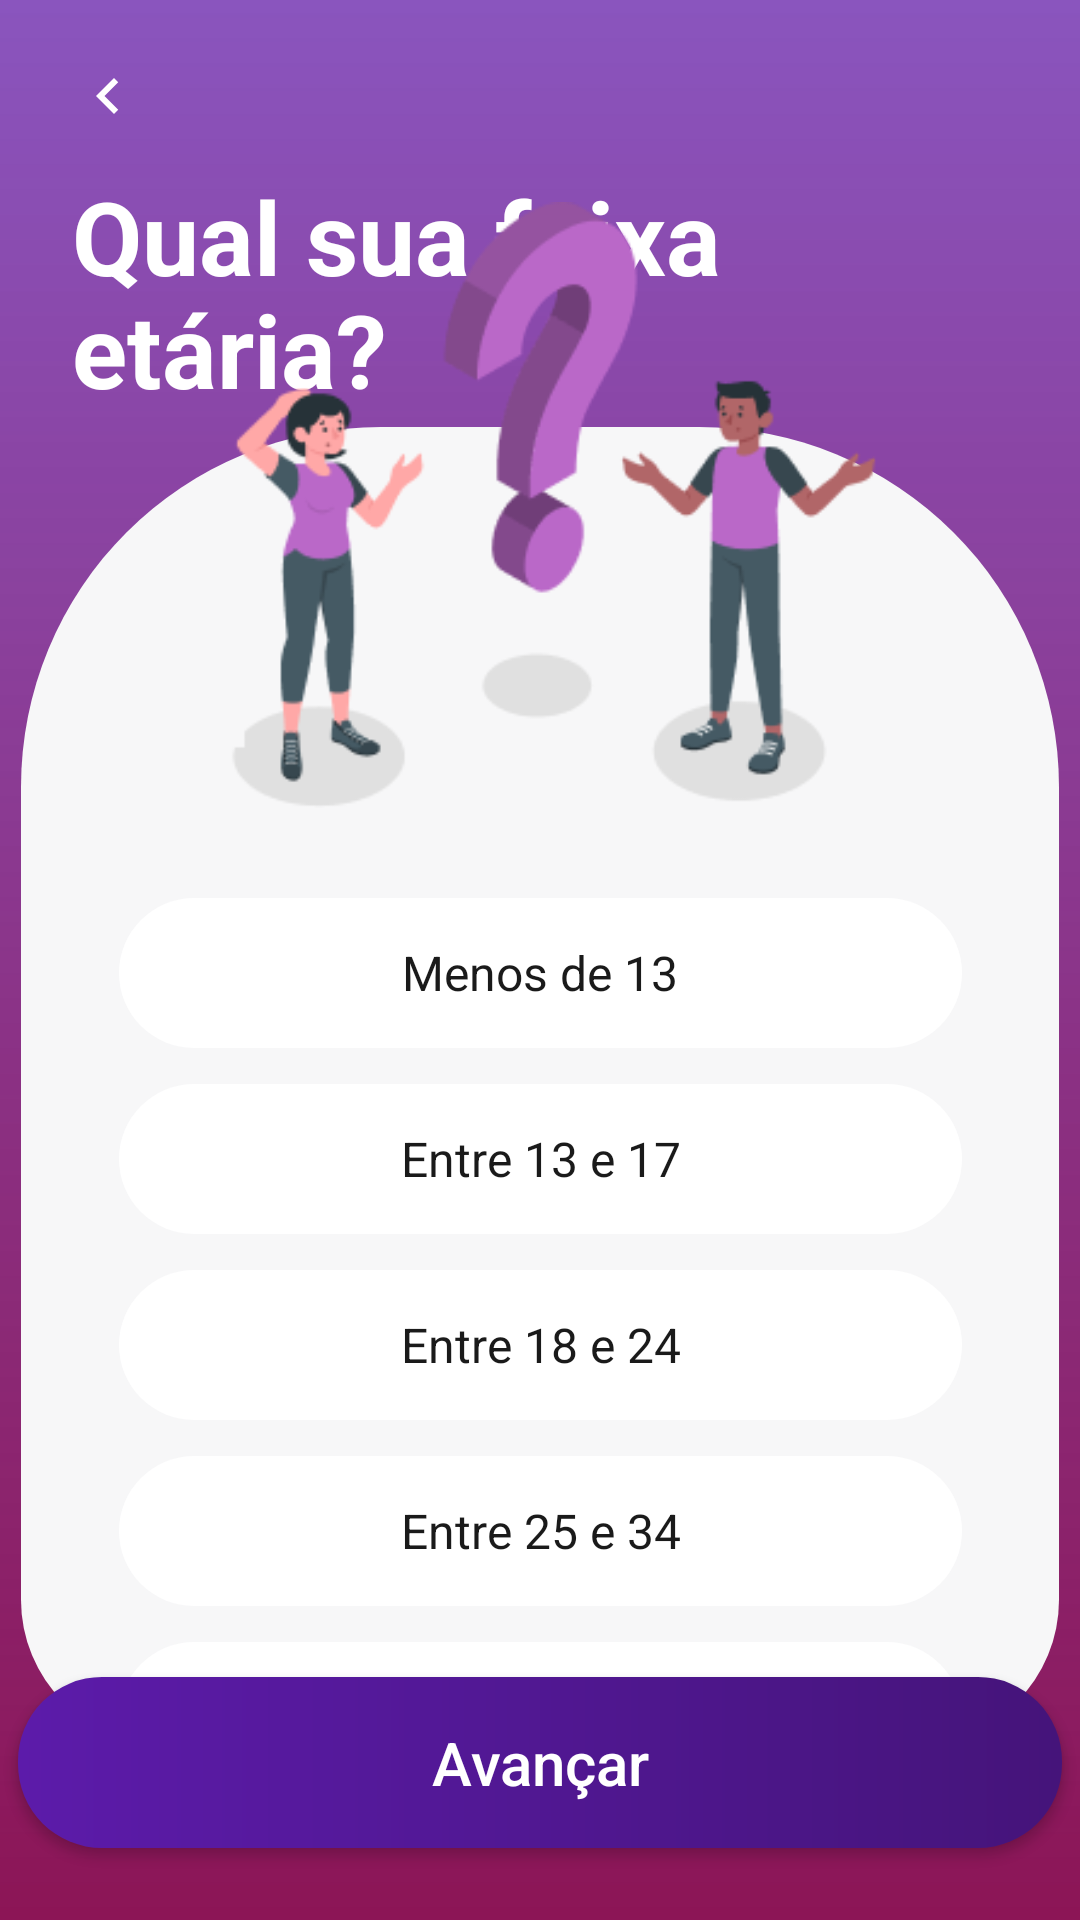

This screen was rendered from an Android layout file. Write that file and the resources it references.
<!-- AndroidManifest.xml: application theme Theme.VenusMobile -->
<!-- res/layout/activity_pergunta_faixa_etaria.xml -->
<?xml version="1.0" encoding="utf-8"?>
<androidx.constraintlayout.widget.ConstraintLayout xmlns:android="http://schemas.android.com/apk/res/android"
    xmlns:app="http://schemas.android.com/apk/res-auto"
    xmlns:tools="http://schemas.android.com/tools"
    android:id="@+id/main"
    android:layout_width="match_parent"
    android:layout_height="match_parent"
    android:background="@drawable/bg_gradiente_venus"
    tools:context=".view.PerguntaFaixaEtariaActivity">

    <androidx.constraintlayout.widget.Guideline
        android:id="@+id/guidelineCardTopo"
        android:layout_width="wrap_content"
        android:layout_height="wrap_content"
        android:orientation="horizontal"
        app:layout_constraintGuide_percent="0.27" />

    <androidx.constraintlayout.widget.Guideline
        android:id="@+id/guidelineFimIlustracao"
        android:layout_width="wrap_content"
        android:layout_height="wrap_content"
        android:orientation="horizontal"
        app:layout_constraintGuide_percent="0.46" />

    <ImageButton
        android:id="@+id/btnVoltar"
        style="@style/BotaoVoltar"
        android:layout_marginStart="12dp"
        android:layout_marginTop="8dp"
        android:contentDescription="@string/desc_voltar"
        app:layout_constraintStart_toStartOf="parent"
        app:layout_constraintTop_toTopOf="parent" />

    <TextView
        android:id="@+id/textPergunta"
        android:layout_width="0dp"
        android:layout_height="wrap_content"
        android:layout_marginStart="@dimen/espaco_grande"
        android:layout_marginEnd="@dimen/espaco_secao"
        android:lineSpacingMultiplier="0.95"
        android:text="@string/pergunta_faixa_etaria"
        android:textColor="@color/white"
        android:textSize="34sp"
        android:textStyle="bold"
        app:layout_constraintEnd_toEndOf="parent"
        app:layout_constraintStart_toStartOf="parent"
        app:layout_constraintTop_toBottomOf="@+id/btnVoltar" />

    <View
        android:id="@+id/cardOpcoes"
        android:layout_width="346dp"
        android:layout_height="439dp"
        android:layout_marginStart="@dimen/espaco_medio"
        android:layout_marginEnd="@dimen/espaco_medio"
        android:layout_marginBottom="8dp"
        android:background="@drawable/bg_card_opcoes"
        app:layout_constraintBottom_toTopOf="@+id/btnAvancar"
        app:layout_constraintEnd_toEndOf="parent"
        app:layout_constraintStart_toStartOf="parent"
        app:layout_constraintTop_toTopOf="@+id/guidelineCardTopo" />

    <ImageView
        android:id="@+id/imgPergunta"
        android:layout_width="563dp"
        android:layout_height="202dp"
        android:layout_marginBottom="25dp"
        android:importantForAccessibility="no"
        android:scaleType="fitCenter"
        android:src="@drawable/perguntas"
        app:layout_constraintBottom_toBottomOf="@+id/guidelineFimIlustracao"
        app:layout_constraintEnd_toEndOf="parent"
        app:layout_constraintStart_toStartOf="parent"
        app:layout_constraintTop_toBottomOf="@+id/textPergunta"
        app:layout_constraintVertical_bias="1.0"
        app:layout_constraintWidth_percent="0.8" />


    <androidx.core.widget.NestedScrollView
        android:id="@+id/scrollOpcoes"
        android:layout_width="329dp"
        android:layout_height="267dp"
        android:layout_marginTop="@dimen/espaco_pequeno"
        android:layout_marginBottom="18dp"
        android:clipToPadding="false"
        app:layout_constraintBottom_toBottomOf="@+id/cardOpcoes"
        app:layout_constraintEnd_toEndOf="@+id/cardOpcoes"
        app:layout_constraintStart_toStartOf="@+id/cardOpcoes"
        app:layout_constraintTop_toBottomOf="@+id/guidelineFimIlustracao">

        <LinearLayout
            android:id="@+id/listaOpcoes"
            android:layout_width="match_parent"
            android:layout_height="wrap_content"
            android:orientation="vertical"
            android:paddingStart="@dimen/espaco_grande"
            android:paddingEnd="@dimen/espaco_grande">

            <TextView
                style="@style/OpcaoPergunta"
                android:layout_width="match_parent"
                android:tag="UNDER_13"
                android:text="@string/faixa_menos_13" />

            <TextView
                style="@style/OpcaoPergunta"
                android:layout_width="match_parent"
                android:layout_marginTop="@dimen/espaco_entre_opcoes"
                android:tag="AGE_13_17"
                android:text="@string/faixa_13_17" />

            <TextView
                style="@style/OpcaoPergunta"
                android:layout_width="match_parent"
                android:layout_marginTop="@dimen/espaco_entre_opcoes"
                android:tag="AGE_18_24"
                android:text="@string/faixa_18_24" />

            <TextView
                style="@style/OpcaoPergunta"
                android:layout_width="match_parent"
                android:layout_marginTop="@dimen/espaco_entre_opcoes"
                android:tag="AGE_25_34"
                android:text="@string/faixa_25_34" />

            <TextView
                style="@style/OpcaoPergunta"
                android:layout_width="match_parent"
                android:layout_marginTop="@dimen/espaco_entre_opcoes"
                android:tag="AGE_35_44"
                android:text="@string/faixa_35_44" />

            <TextView
                style="@style/OpcaoPergunta"
                android:layout_width="match_parent"
                android:layout_marginTop="@dimen/espaco_entre_opcoes"
                android:tag="AGE_45_54"
                android:text="@string/faixa_45_54" />

            <TextView
                style="@style/OpcaoPergunta"
                android:layout_width="match_parent"
                android:layout_marginTop="@dimen/espaco_entre_opcoes"
                android:tag="AGE_55_PLUS"
                android:text="@string/faixa_acima_55" />

        </LinearLayout>

    </androidx.core.widget.NestedScrollView>

    <androidx.appcompat.widget.AppCompatButton
        android:id="@+id/btnAvancar"
        android:layout_width="348dp"
        android:layout_height="57dp"
        android:layout_marginStart="@dimen/espaco_grande"
        android:layout_marginEnd="@dimen/espaco_grande"
        android:layout_marginBottom="@dimen/espaco_grande"
        android:background="@drawable/bg_botao_avancar"
        android:text="@string/acao_avancar"
        android:textAllCaps="false"
        android:textColor="@color/white"
        android:textSize="@dimen/texto_botao"
        app:layout_constraintBottom_toBottomOf="parent"
        app:layout_constraintEnd_toEndOf="parent"
        app:layout_constraintStart_toStartOf="parent" />

</androidx.constraintlayout.widget.ConstraintLayout>
<!-- resources referenced by this layout -->
<resources>
  <color name="white">#FFFFFFFF</color>
  <dimen name="espaco_entre_opcoes">12dp</dimen>
  <dimen name="espaco_grande">24dp</dimen>
  <dimen name="espaco_medio">16dp</dimen>
  <dimen name="espaco_pequeno">8dp</dimen>
  <dimen name="espaco_secao">32dp</dimen>
  <dimen name="texto_botao">20sp</dimen>
  <!-- drawable bg_botao_avancar (drawable) -->
  <?xml version="1.0" encoding="utf-8"?>
  <ripple xmlns:android="http://schemas.android.com/apk/res/android"
      android:color="#40FFFFFF">
  
      <item>
          <shape android:shape="rectangle">
  
              <gradient
                  android:angle="0"
                  android:startColor="@color/roxo_avancar_inicio"
                  android:endColor="@color/roxo_avancar_fim"
                  android:type="linear" />
  
              <corners android:radius="@dimen/raio_pilula" />
  
          </shape>
      </item>
  
  </ripple>
  <!-- drawable bg_card_opcoes (drawable) -->
  <?xml version="1.0" encoding="utf-8"?>
  <shape xmlns:android="http://schemas.android.com/apk/res/android"
      android:shape="rectangle">
  
      <solid android:color="@color/branco_card" />
  
      <corners
          android:topLeftRadius="120dp"
          android:topRightRadius="120dp"
          android:bottomLeftRadius="48dp"
          android:bottomRightRadius="48dp" />
  
  </shape>
  <!-- drawable bg_gradiente_venus (drawable) -->
  <?xml version="1.0" encoding="utf-8"?>
  <shape xmlns:android="http://schemas.android.com/apk/res/android"
      android:shape="rectangle">
  
      <gradient
          android:type="linear"
          android:angle="270"
          android:startColor="#B3580FA2"
          android:endColor="#FF8C1556" />
  
  </shape>
  <string name="acao_avancar">Avançar</string>
  <string name="desc_voltar">Voltar</string>
  <string name="faixa_13_17">Entre 13 e 17</string>
  <string name="faixa_18_24">Entre 18 e 24</string>
  <string name="faixa_25_34">Entre 25 e 34</string>
  <string name="faixa_35_44">Entre 35 e 44</string>
  <string name="faixa_45_54">Entre 45 e 54</string>
  <string name="faixa_acima_55">Acima de 55</string>
  <string name="faixa_menos_13">Menos de 13</string>
  <string name="pergunta_faixa_etaria">Qual sua faixa etária?</string>
  <style name="BotaoVoltar">
          <item name="android:layout_width">@dimen/area_toque_minima</item>
          <item name="android:layout_height">@dimen/area_toque_minima</item>
          <item name="android:background">?attr/selectableItemBackgroundBorderless</item>
          <item name="android:scaleType">center</item>
          <item name="android:src">@drawable/ic_seta_voltar</item>
      </style>
  <style name="OpcaoPergunta">
          <item name="android:layout_width">0dp</item>
          <item name="android:layout_height">@dimen/altura_opcao</item>
          <item name="android:background">@drawable/bg_opcao</item>
          <item name="android:gravity">center</item>
          <item name="android:textColor">@color/preto_texto</item>
          <item name="android:textSize">@dimen/texto_campo</item>
      </style>
  <style name="Theme.VenusMobile" parent="Base.Theme.VenusMobile" />
  <color name="roxo_avancar_inicio">#FF5C1BAA</color>
  <color name="roxo_avancar_fim">#FF45147A</color>
  <dimen name="raio_pilula">28dp</dimen>
  <color name="branco_card">#FFF7F7F8</color>
  <dimen name="area_toque_minima">48dp</dimen>
  <!-- drawable ic_seta_voltar (drawable) -->
  <?xml version="1.0" encoding="utf-8"?>
  <vector xmlns:android="http://schemas.android.com/apk/res/android"
      android:width="24dp"
      android:height="24dp"
      android:viewportWidth="24"
      android:viewportHeight="24">
  
      <path
          android:fillColor="@color/white"
          android:pathData="M15.41,7.41L14,6l-6,6 6,6 1.41,-1.41L10.83,12z" />
  
  </vector>
  <dimen name="altura_opcao">50dp</dimen>
  <color name="preto_texto">#FF1A1A1A</color>
  <dimen name="texto_campo">16sp</dimen>
  <style name="Base.Theme.VenusMobile" parent="Theme.Material3.DayNight.NoActionBar">
      </style>
  <color name="roxo_venus">#FF580FA2</color>
</resources>
